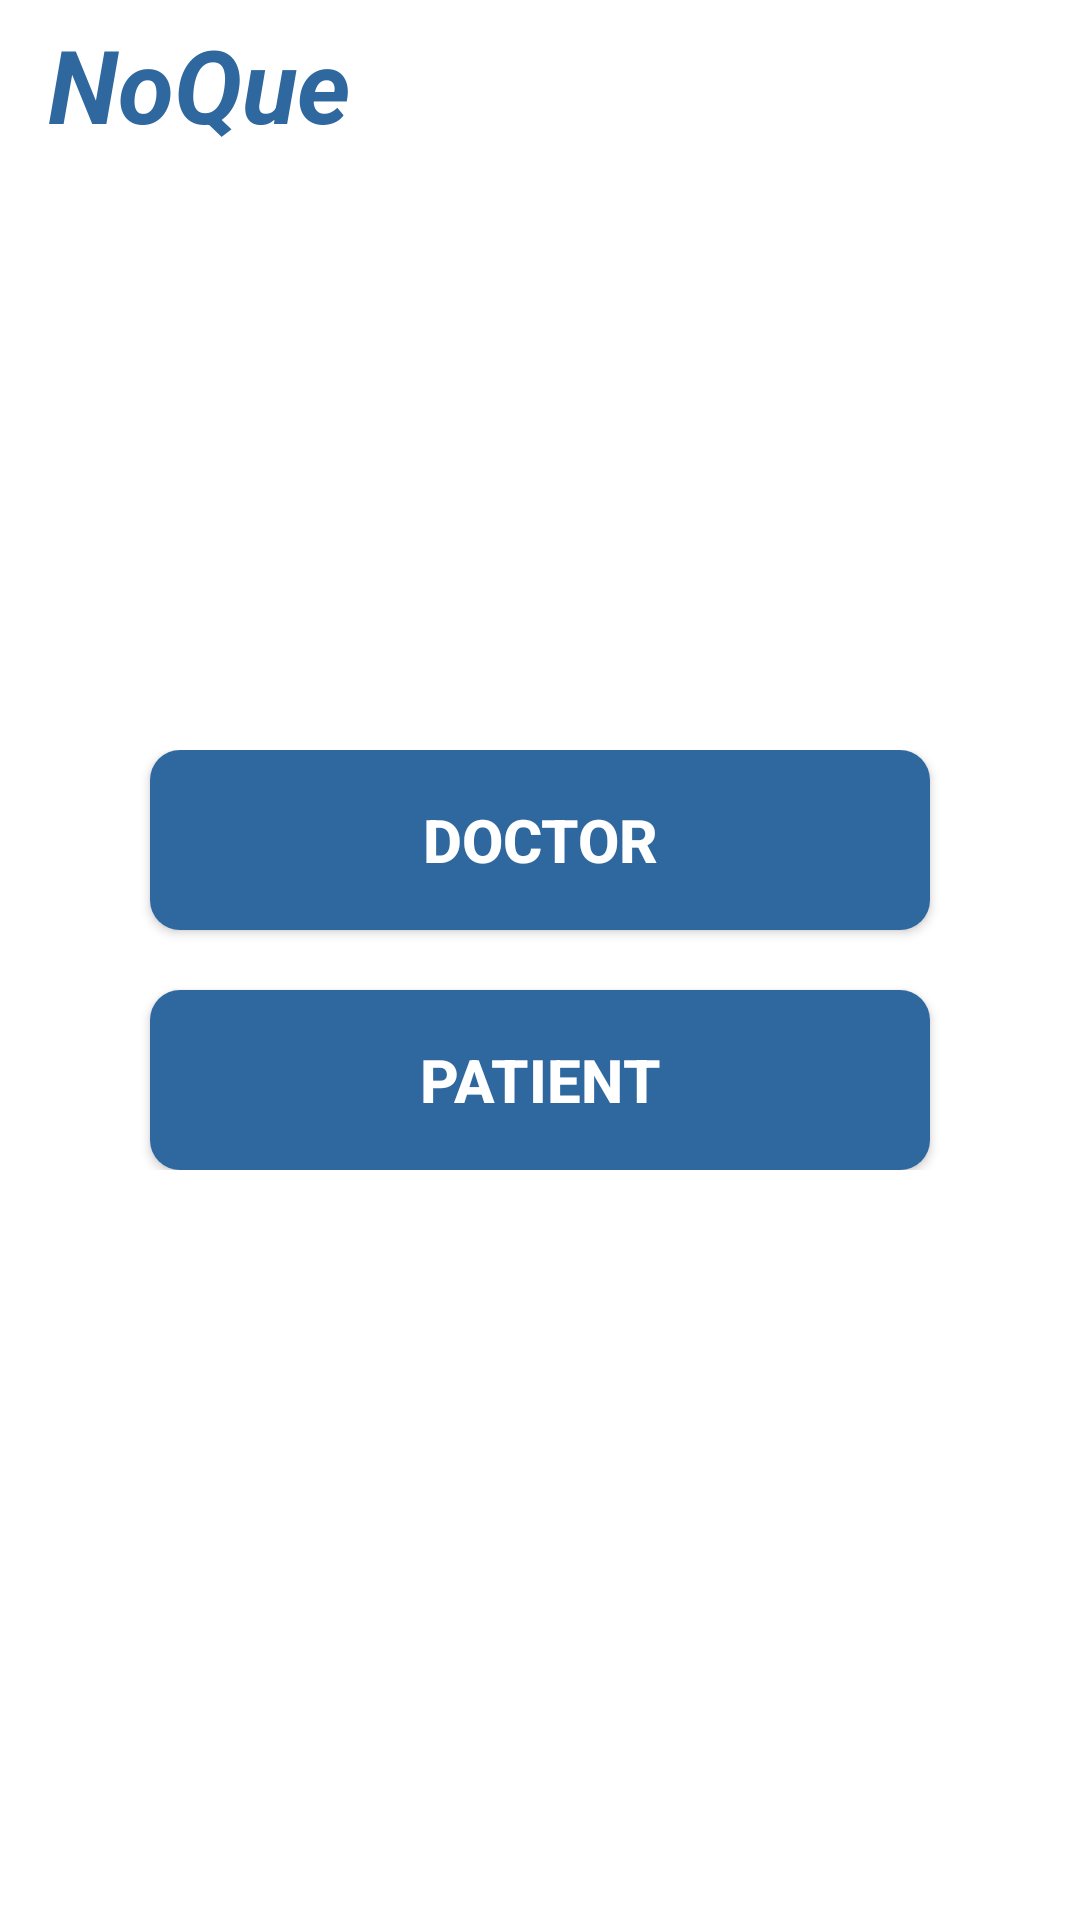

Android layout source for this screen:
<!-- AndroidManifest.xml: application theme AppTheme -->
<!-- res/layout/activity_doc_pat_selection.xml -->
<?xml version="1.0" encoding="utf-8"?>
<RelativeLayout xmlns:android="http://schemas.android.com/apk/res/android"
    xmlns:app="http://schemas.android.com/apk/res-auto"
    xmlns:tools="http://schemas.android.com/tools"
    android:layout_width="match_parent"
    android:layout_height="match_parent"
    android:background="@color/colorWhite"
    tools:context=".Activities.DocPatSelection">

    <android.support.design.widget.AppBarLayout
        android:id="@+id/appbar"
        android:layout_width="match_parent"
        android:layout_height="wrap_content"
        android:fitsSystemWindows="true"
        android:theme="@style/AppTheme.AppBarOverlay"
        app:elevation="0dp">

        <android.support.v7.widget.Toolbar
            android:id="@+id/toolbar"
            android:layout_width="match_parent"
            android:layout_height="?attr/actionBarSize"
            android:background="@color/colorWhite"
            app:contentInsetEnd="0dp"
            app:contentInsetStart="0dp"
            app:layout_scrollFlags="scroll|exitUntilCollapsed"
            app:popupTheme="@style/AppTheme.PopupOverlay">

            <RelativeLayout
                android:layout_width="match_parent"
                android:layout_height="match_parent"
                android:layout_marginLeft="16dp">


                <TextView
                    android:layout_width="match_parent"
                    android:layout_height="wrap_content"
                    android:layout_centerInParent="true"
                    android:text="NoQue"
                    android:textAppearance="@style/Base.TextAppearance.AppCompat.Display1"
                    android:textColor="@color/colorBlue"
                    android:textStyle="italic|bold" />
            </RelativeLayout>
        </android.support.v7.widget.Toolbar>

    </android.support.design.widget.AppBarLayout>

    <LinearLayout
        android:layout_width="match_parent"
        android:layout_height="wrap_content"
        android:layout_centerInParent="true"
        android:orientation="vertical">

        <Button
            android:id="@+id/doctor_button"
            android:layout_width="match_parent"
            android:layout_height="60dp"
            android:layout_marginLeft="50dp"
            android:layout_marginRight="50dp"
            android:background="@drawable/main_button_style"
            android:text="Doctor"
            android:textColor="@color/colorWhite"
            android:textSize="20sp"
            android:textStyle="bold" />

        <Button
            android:id="@+id/patient_button"
            android:layout_width="match_parent"
            android:layout_height="60dp"
            android:layout_marginLeft="50dp"
            android:layout_marginTop="20dp"
            android:layout_marginRight="50dp"
            android:background="@drawable/main_button_style"
            android:text="Patient"
            android:textColor="@color/colorWhite"
            android:textSize="20sp"
            android:textStyle="bold" />
    </LinearLayout>

</RelativeLayout>
<!-- resources referenced by this layout -->
<resources>
  <color name="colorBlue">#2f679f</color>
  <color name="colorWhite">#ffffff</color>
  <!-- drawable main_button_style (drawable) -->
  <?xml version="1.0" encoding="utf-8"?>
  <selector xmlns:android="http://schemas.android.com/apk/res/android">
      <item>
          <shape>
              <solid android:color="@color/colorBlue" />
              <corners android:radius="10dp" />
          </shape>
      </item>
  </selector>
  <style name="AppTheme.AppBarOverlay" parent="ThemeOverlay.AppCompat.Dark.ActionBar" />
  <style name="AppTheme.PopupOverlay" parent="ThemeOverlay.AppCompat.Light" />
  <style name="AppTheme" parent="Theme.AppCompat.Light.NoActionBar">
          
          <item name="colorPrimary">@color/colorPrimary</item>
          <item name="colorPrimaryDark">@color/colorBlue</item>
          <item name="colorAccent">@color/colorBlue</item>
      </style>
  <color name="colorPrimary">#008577</color>
</resources>
